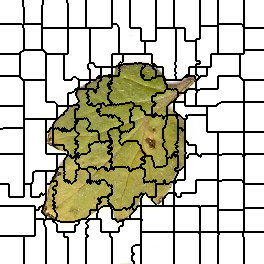

The file beside this chart, header and first rows:
0, 0, 0, 0, 0, 0, 0, 0, 0, 0, 0, 0, 0, 0, 0, 0, 0, 0, 0, 0, 0, 0, 0, 1
0, 0, 0, 0, 0, 0, 0, 0, 0, 0, 0, 0, 0, 0, 0, 0, 0, 0, 0, 0, 0, 0, 0, 1
0, 0, 0, 0, 0, 0, 0, 0, 0, 0, 0, 0, 0, 0, 0, 0, 0, 0, 0, 0, 0, 0, 0, 1
0, 0, 0, 0, 0, 0, 0, 0, 0, 0, 0, 0, 0, 0, 0, 0, 0, 0, 0, 0, 0, 0, 0, 1
0, 0, 0, 0, 0, 0, 0, 0, 0, 0, 0, 0, 0, 0, 0, 0, 0, 0, 0, 0, 0, 0, 0, 1
0, 0, 0, 0, 0, 0, 0, 0, 0, 0, 0, 0, 0, 0, 0, 0, 0, 0, 0, 0, 0, 0, 0, 1
0, 0, 0, 0, 0, 0, 0, 0, 0, 0, 0, 0, 0, 0, 0, 0, 0, 0, 0, 0, 0, 0, 0, 1
0, 0, 0, 0, 0, 0, 0, 0, 0, 0, 0, 0, 0, 0, 0, 0, 0, 0, 0, 0, 0, 0, 0, 0
0, 0, 0, 0, 0, 0, 0, 0, 0, 0, 0, 0, 0, 0, 0, 0, 0, 0, 0, 0, 0, 0, 0, 0
0, 0, 0, 0, 0, 0, 0, 0, 0, 0, 0, 0, 0, 0, 0, 0, 0, 0, 0, 0, 0, 0, 0, 0
0, 0, 0, 0, 0, 0, 0, 0, 0, 0, 0, 0, 0, 0, 0, 0, 0, 0, 0, 0, 0, 0, 0, 0
0, 0, 0, 0, 0, 0, 0, 0, 0, 0, 0, 0, 0, 0, 0, 0, 0, 0, 0, 0, 0, 0, 0, 0
0, 0, 0, 0, 0, 0, 0, 0, 0, 0, 0, 0, 0, 0, 0, 0, 0, 0, 0, 0, 0, 0, 0, 0
0, 0, 0, 0, 0, 0, 0, 0, 0, 0, 0, 0, 0, 0, 0, 0, 0, 0, 0, 0, 0, 0, 0, 0
0, 0, 0, 0, 0, 0, 0, 0, 0, 0, 0, 0, 0, 0, 0, 0, 0, 0, 0, 0, 0, 0, 0, 0
0, 0, 0, 0, 0, 0, 0, 0, 0, 0, 0, 0, 0, 0, 0, 0, 0, 0, 0, 0, 0, 0, 0, 0
0, 0, 0, 0, 0, 0, 0, 0, 0, 0, 0, 0, 0, 0, 0, 0, 0, 0, 0, 0, 0, 0, 0, 0
0, 0, 0, 0, 0, 0, 0, 0, 0, 0, 0, 0, 0, 0, 0, 0, 0, 0, 0, 0, 0, 0, 0, 0
0, 0, 0, 0, 0, 0, 0, 0, 0, 0, 0, 0, 0, 0, 0, 0, 0, 0, 0, 0, 0, 0, 0, 0
0, 0, 0, 0, 0, 0, 0, 0, 0, 0, 0, 0, 0, 0, 0, 0, 0, 0, 0, 0, 0, 0, 0, 0
0, 0, 0, 0, 0, 0, 0, 0, 0, 0, 0, 0, 0, 0, 0, 0, 0, 0, 0, 0, 0, 0, 0, 0
0, 0, 0, 0, 0, 0, 0, 0, 0, 0, 0, 0, 0, 0, 0, 0, 0, 0, 0, 0, 0, 0, 0, 0
0, 0, 0, 0, 0, 0, 0, 0, 0, 0, 0, 0, 0, 0, 0, 0, 0, 0, 0, 0, 0, 0, 0, 0
0, 0, 0, 0, 0, 0, 0, 0, 0, 0, 0, 0, 0, 0, 0, 0, 0, 0, 0, 0, 0, 0, 0, 0
12, 12, 12, 12, 12, 12, 12, 12, 12, 12, 12, 12, 12, 12, 12, 12, 12, 12, 12, 12, 12, 12, 0, 0
12, 12, 12, 12, 12, 12, 12, 12, 12, 12, 12, 12, 12, 12, 12, 12, 12, 12, 12, 12, 12, 12, 12, 13
12, 12, 12, 12, 12, 12, 12, 12, 12, 12, 12, 12, 12, 12, 12, 12, 12, 12, 12, 12, 12, 12, 12, 13
12, 12, 12, 12, 12, 12, 12, 12, 12, 12, 12, 12, 12, 12, 12, 12, 12, 12, 12, 12, 12, 12, 12, 13
12, 12, 12, 12, 12, 12, 12, 12, 12, 12, 12, 12, 12, 12, 12, 12, 12, 12, 12, 12, 12, 12, 12, 12
12, 12, 12, 12, 12, 12, 12, 12, 12, 12, 12, 12, 12, 12, 12, 12, 12, 12, 12, 12, 12, 12, 12, 12
12, 12, 12, 12, 12, 12, 12, 12, 12, 12, 12, 12, 12, 12, 12, 12, 12, 12, 12, 12, 12, 12, 12, 12
12, 12, 12, 12, 12, 12, 12, 12, 12, 12, 12, 12, 12, 12, 12, 12, 12, 12, 12, 12, 12, 12, 12, 12
12, 12, 12, 12, 12, 12, 12, 12, 12, 12, 12, 12, 12, 12, 12, 12, 12, 12, 12, 12, 12, 12, 12, 12
12, 12, 12, 12, 12, 12, 12, 12, 12, 12, 12, 12, 12, 12, 12, 12, 12, 12, 12, 12, 12, 12, 12, 12
12, 12, 12, 12, 12, 12, 12, 12, 12, 12, 12, 12, 12, 12, 12, 12, 12, 12, 12, 12, 12, 12, 12, 12
12, 12, 12, 12, 12, 12, 12, 12, 12, 12, 12, 12, 12, 12, 12, 12, 12, 12, 12, 12, 12, 12, 12, 12
12, 12, 12, 12, 12, 12, 12, 12, 12, 12, 12, 12, 12, 12, 12, 12, 12, 12, 12, 12, 12, 12, 12, 12
12, 12, 12, 12, 12, 12, 12, 12, 12, 12, 12, 12, 12, 12, 12, 12, 12, 12, 12, 12, 12, 12, 12, 12
12, 12, 12, 12, 12, 12, 12, 12, 12, 12, 12, 12, 12, 12, 12, 12, 12, 12, 12, 12, 12, 12, 12, 12
12, 12, 12, 12, 12, 12, 12, 12, 12, 12, 12, 12, 12, 12, 12, 12, 12, 12, 12, 12, 12, 12, 12, 12
12, 12, 12, 12, 12, 12, 12, 12, 12, 12, 12, 12, 12, 12, 12, 12, 12, 12, 12, 12, 12, 12, 12, 12
12, 12, 12, 12, 12, 12, 12, 12, 12, 12, 12, 12, 12, 12, 12, 12, 12, 12, 12, 12, 12, 12, 12, 12
12, 12, 12, 12, 12, 12, 12, 12, 12, 12, 12, 12, 12, 12, 12, 12, 12, 12, 12, 12, 12, 12, 12, 12
12, 12, 12, 12, 12, 12, 12, 12, 12, 12, 12, 12, 12, 12, 12, 12, 12, 12, 12, 12, 12, 12, 12, 12
12, 12, 12, 12, 12, 12, 12, 12, 12, 12, 12, 12, 12, 12, 12, 12, 12, 12, 12, 12, 12, 12, 12, 12
12, 12, 12, 12, 12, 12, 12, 12, 12, 12, 12, 12, 12, 12, 12, 12, 12, 12, 12, 12, 12, 12, 12, 12
12, 12, 12, 12, 12, 12, 12, 12, 12, 12, 12, 12, 12, 12, 12, 12, 12, 12, 12, 12, 12, 12, 12, 12
12, 12, 12, 12, 12, 12, 12, 12, 12, 12, 12, 12, 12, 12, 12, 12, 12, 12, 12, 12, 12, 12, 12, 12
12, 12, 12, 12, 12, 12, 12, 12, 12, 12, 12, 12, 12, 12, 12, 12, 12, 12, 12, 12, 12, 12, 12, 12
12, 12, 12, 12, 12, 12, 12, 12, 12, 12, 12, 12, 12, 12, 12, 12, 12, 12, 12, 12, 12, 12, 12, 12
12, 12, 12, 12, 12, 12, 12, 12, 12, 12, 12, 12, 12, 12, 12, 12, 12, 12, 12, 12, 12, 12, 12, 12
12, 12, 12, 12, 12, 12, 12, 12, 12, 12, 12, 12, 12, 12, 12, 12, 12, 12, 12, 12, 12, 12, 22, 22
12, 12, 12, 12, 12, 12, 12, 12, 12, 12, 12, 12, 12, 12, 12, 12, 12, 12, 12, 12, 22, 22, 22, 22
12, 12, 12, 12, 12, 12, 12, 12, 12, 12, 12, 12, 12, 12, 12, 12, 12, 12, 12, 12, 22, 22, 22, 22
24, 24, 24, 24, 24, 24, 24, 24, 24, 24, 24, 24, 24, 24, 24, 24, 24, 24, 24, 24, 22, 22, 22, 22
24, 24, 24, 24, 24, 24, 24, 24, 24, 24, 24, 24, 24, 24, 24, 24, 24, 24, 24, 24, 22, 22, 22, 22
24, 24, 24, 24, 24, 24, 24, 24, 24, 24, 24, 24, 24, 24, 24, 24, 24, 24, 24, 24, 22, 22, 22, 22
24, 24, 24, 24, 24, 24, 24, 24, 24, 24, 24, 24, 24, 24, 24, 24, 24, 24, 24, 24, 22, 22, 22, 22
24, 24, 24, 24, 24, 24, 24, 24, 24, 24, 24, 24, 24, 24, 24, 24, 24, 24, 24, 24, 22, 22, 22, 22
24, 24, 24, 24, 24, 24, 24, 24, 24, 24, 24, 24, 24, 24, 24, 24, 24, 24, 24, 24, 22, 22, 22, 22
24, 24, 24, 24, 24, 24, 24, 24, 24, 24, 24, 24, 24, 24, 24, 24, 24, 24, 24, 24, 22, 22, 22, 22
... 203 more rows
